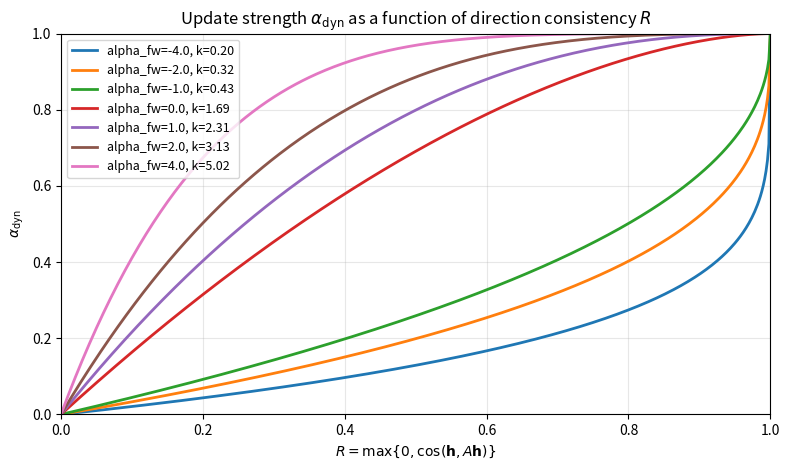

This figure's Python source:
import numpy as np
import matplotlib.pyplot as plt

def softplus(x):
    return np.log1p(np.exp(-np.abs(x))) + np.maximum(x, 0.0)

def k_from_alpha_fw(alpha_fw: float) -> float:
    if alpha_fw >= 0.0:
        return 1.0 + softplus(alpha_fw)
    else:
        return 1.0 / (1.0 + softplus(-alpha_fw))

def alpha_dyn(r, k):
    r = np.clip(r, 0.0, 1.0)
    return 1.0 - (1.0 - r)**k

alpha_fw_list = [-4.0, -2.0, -1.0, 0.0, 1.0, 2.0, 4.0]
r = np.linspace(0.0, 1.0, 500)

plt.figure(figsize=(8, 4.8))
for a in alpha_fw_list:
    k = float(k_from_alpha_fw(a))
    plt.plot(r, alpha_dyn(r, k), linewidth=2, label=f"alpha_fw={a:.1f}, k={k:.2f}")

plt.xlim(0, 1); plt.ylim(0, 1)
plt.xlabel(r"$R=\max\{0,\cos(\mathbf{h},A\mathbf{h})\}$")
plt.ylabel(r"$\alpha_{\mathrm{dyn}}$")
plt.title(r"Update strength $\alpha_{\mathrm{dyn}}$ as a function of direction consistency $R$")
plt.grid(True, alpha=0.3)
plt.legend(fontsize=9)
plt.tight_layout()
plt.savefig("alpha_dyn_vs_r.png", dpi=200)
plt.show()
